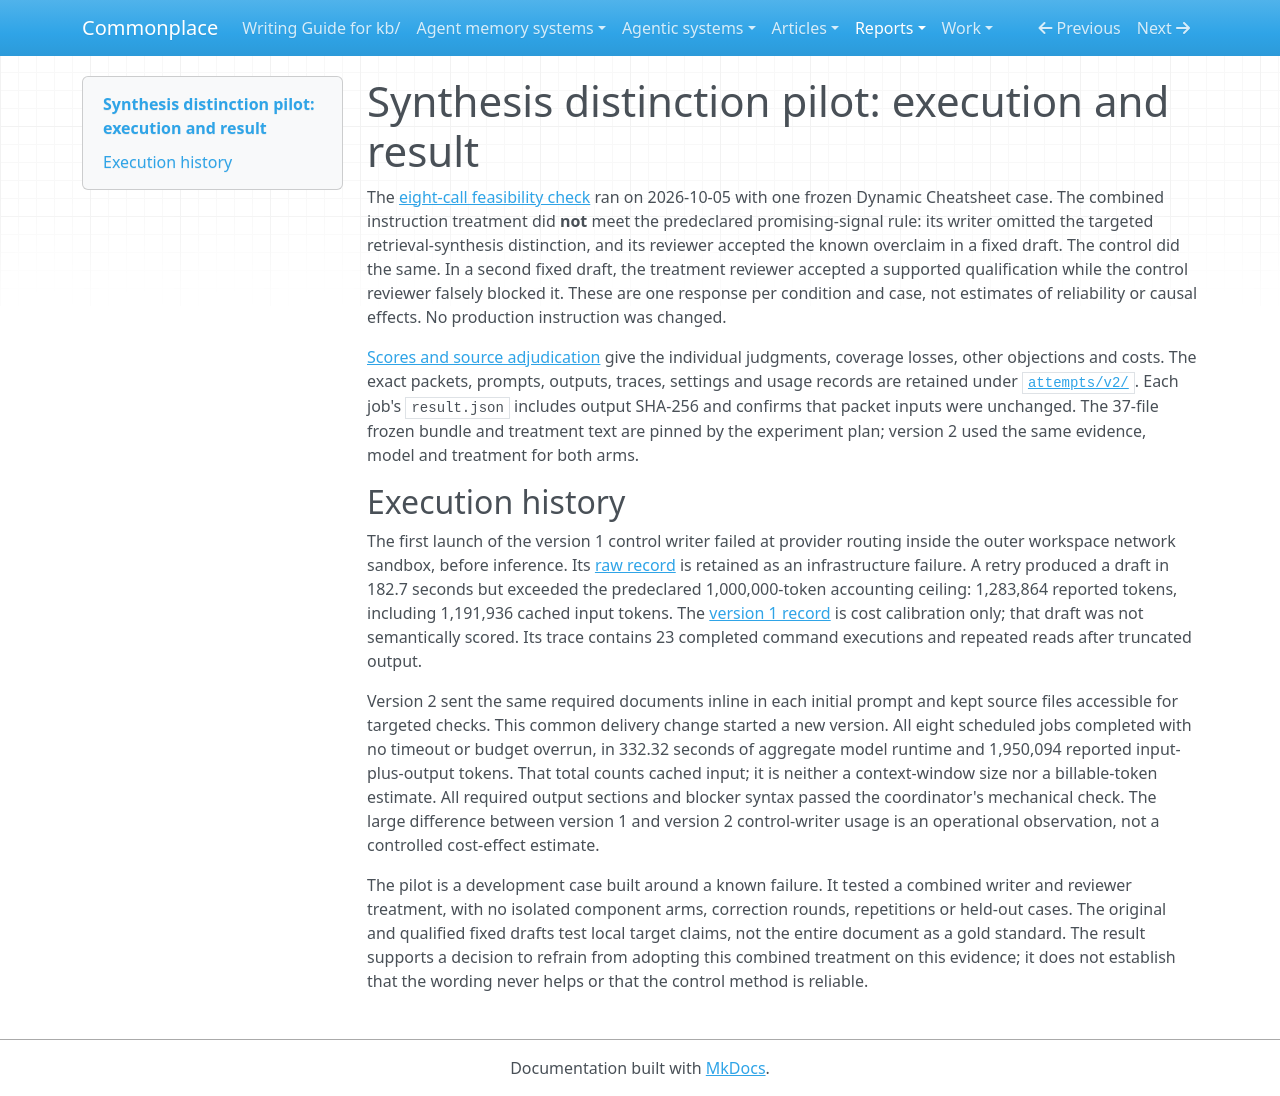

repository: zby/commonplace · page: reports/retained/synthesis-distinction-pilot-20261005/index.html · generator: mkdocs

# Synthesis distinction pilot: execution and result

The [eight-call feasibility check](./protocol/README.md)
ran on 2026-10-05 with one frozen Dynamic Cheatsheet case. The combined
instruction treatment did **not** meet the predeclared promising-signal rule:
its writer omitted the targeted retrieval-synthesis distinction, and its
reviewer accepted the known overclaim in a fixed draft. The control did the
same. In a second fixed draft, the treatment reviewer accepted a supported
qualification while the control reviewer falsely blocked it. These are one
response per condition and case, not estimates of reliability or causal
effects. No production instruction was changed.

[Scores and source adjudication](./scores.md) give the individual judgments,
coverage losses, other objections and costs. The exact packets, prompts,
outputs, traces, settings and usage records are retained under
[`attempts/v2/`](./attempts/v2/). Each job's `result.json` includes output
SHA-256 and confirms that packet inputs were unchanged. The 37-file frozen
bundle and treatment text are pinned by the experiment plan; version 2 used
the same evidence, model and treatment for both arms.

## Execution history

The first launch of the version 1 control writer failed at provider routing
inside the outer workspace network sandbox, before inference. Its [raw
record](./attempts/control-writer-network-failure/) is retained as an
infrastructure failure. A retry produced a draft in 182.7 seconds but
exceeded the predeclared 1,000,000-token accounting ceiling: 1,283,864
reported tokens, including 1,191,936 cached input tokens. The [version 1
record](./attempts/control-writer-v1/) is cost calibration only; that draft
was not semantically scored. Its trace contains 23 completed command
executions and repeated reads after truncated output.

Version 2 sent the same required documents inline in each initial prompt and
kept source files accessible for targeted checks. This common delivery change
started a new version. All eight scheduled jobs completed with no timeout or
budget overrun, in 332.32 seconds of aggregate model runtime and 1,950,094
reported input-plus-output tokens. That total counts cached input; it is
neither a context-window size nor a billable-token estimate. All required
output sections and blocker syntax passed the coordinator's mechanical check.
The large difference between version 1 and version 2 control-writer usage is
an operational observation, not a controlled cost-effect estimate.

The pilot is a development case built around a known failure. It tested a
combined writer and reviewer treatment, with no isolated component arms,
correction rounds, repetitions or held-out cases. The original and qualified
fixed drafts test local target claims, not the entire document as a gold
standard. The result supports a decision to refrain from adopting this
combined treatment on this evidence; it does not establish that the wording
never helps or that the control method is reliable.
